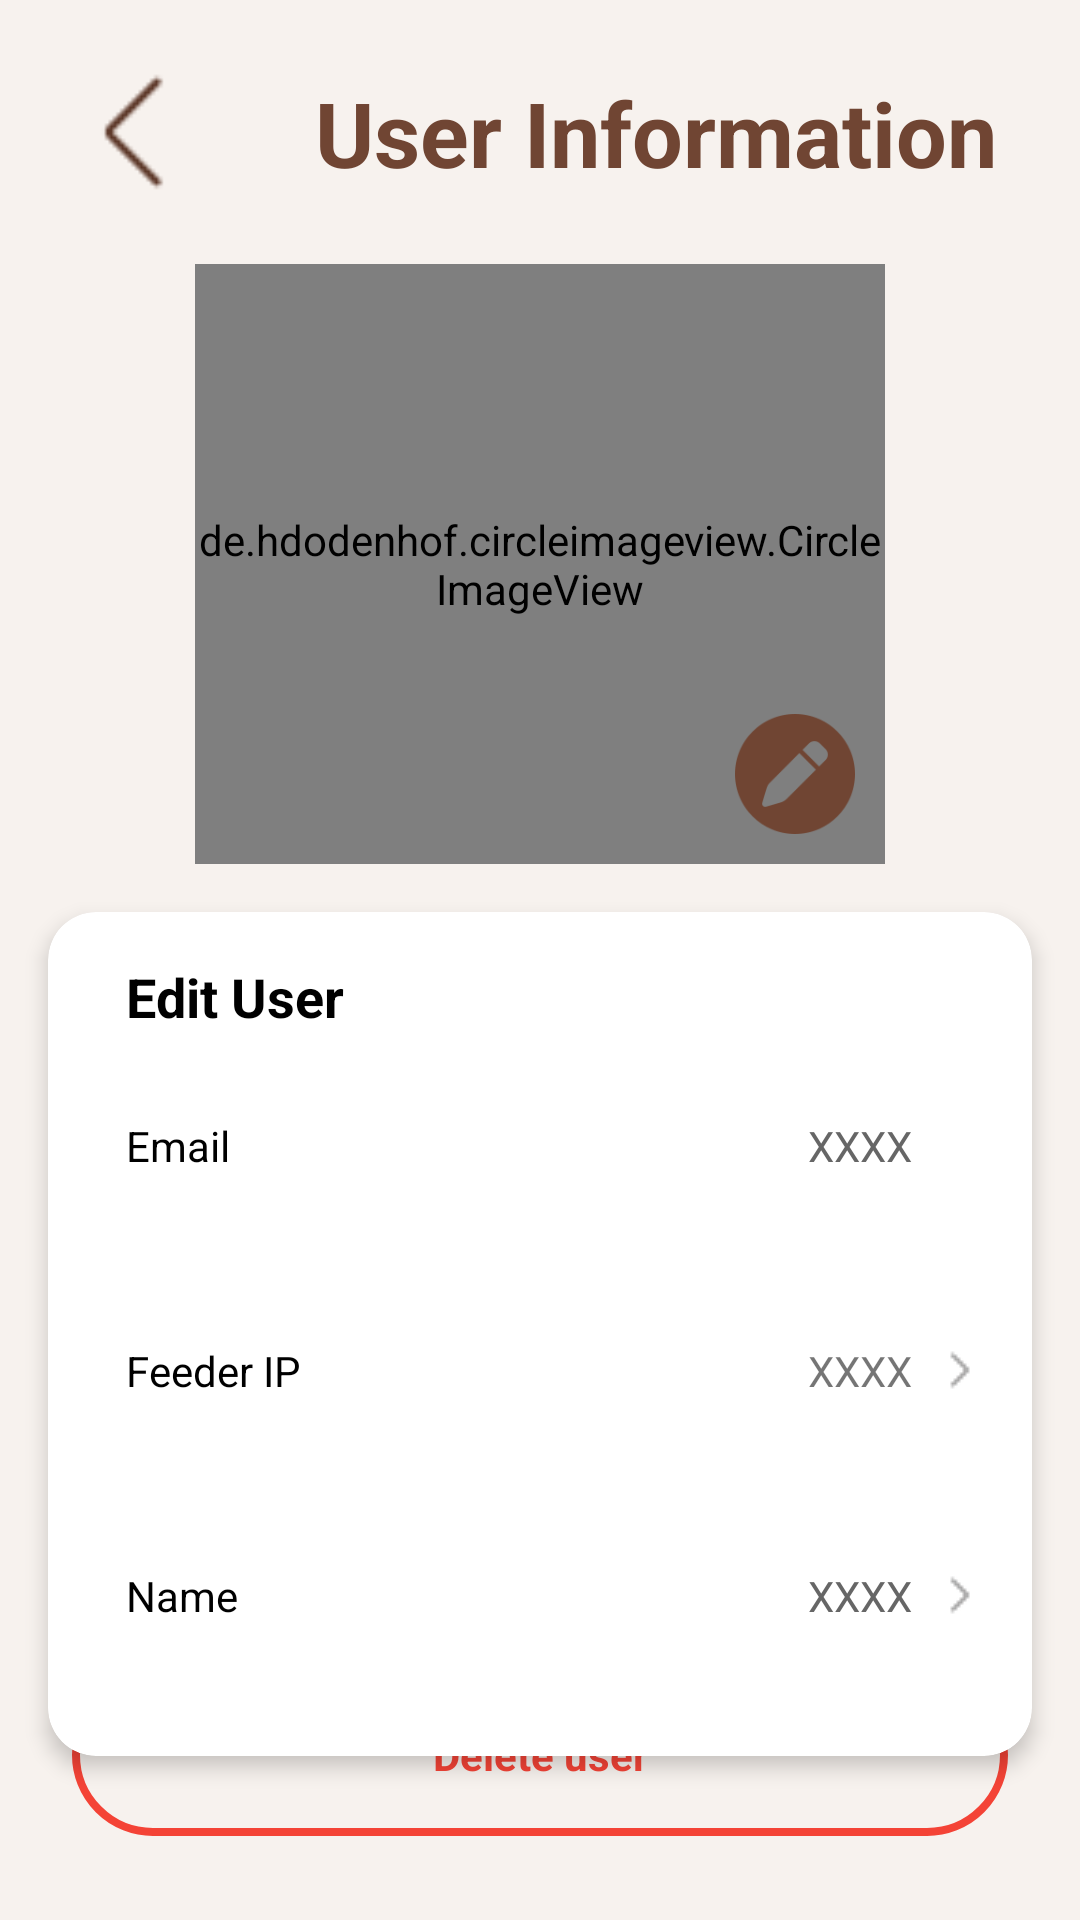

The Android layout XML behind this screen, and the referenced resources:
<!-- AndroidManifest.xml: application theme Theme.KaiFeedCat.NoActionBar -->
<!-- res/layout/manage_user_user_detail.xml -->
<?xml version="1.0" encoding="utf-8"?>
<androidx.constraintlayout.widget.ConstraintLayout xmlns:android="http://schemas.android.com/apk/res/android"
    xmlns:app="http://schemas.android.com/apk/res-auto"
    xmlns:tools="http://schemas.android.com/tools"
    android:id="@+id/main"
    android:layout_width="match_parent"
    android:layout_height="match_parent"
    android:background="#f7f2ee"
    tools:context=".ManageUser.ManageUserEditUser">

    
    <ImageView
        android:id="@+id/returnButton"
        android:layout_width="40dp"
        android:layout_height="40dp"
        android:layout_marginStart="@dimen/margin_large"
        android:layout_marginTop="@dimen/margin_large"
        android:src="@drawable/ic_chevron_left"
        app:layout_constraintStart_toStartOf="parent"
        app:layout_constraintTop_toTopOf="parent" />

    <TextView
        android:id="@+id/textView9"
        android:layout_width="wrap_content"
        android:layout_height="wrap_content"
        android:layout_marginStart="@dimen/margin_small"
        android:text="User Information"
        android:textColor="#704533"
        android:textSize="@dimen/text_regular"
        android:textStyle="bold"
        android:paddingStart="@dimen/margin_ilarge"
        app:layout_constraintStart_toEndOf="@id/returnButton"
        app:layout_constraintTop_toTopOf="@id/returnButton"
        app:layout_constraintBottom_toBottomOf="@id/returnButton" />

    
    <de.hdodenhof.circleimageview.CircleImageView
        android:id="@+id/profile_image"
        android:layout_width="230dp"
        android:layout_height="200dp"
        android:layout_marginTop="@dimen/margin_large"
        android:src="@drawable/logo_zy"
        app:civ_border_color="#704533"
        app:civ_border_width="3dp"
        app:layout_constraintTop_toBottomOf="@id/returnButton"
        app:layout_constraintStart_toStartOf="parent"
        app:layout_constraintEnd_toEndOf="parent" />

    <ImageView
        android:id="@+id/edit_pen_icon"
        android:layout_width="40dp"
        android:layout_height="40dp"
        android:layout_marginEnd="10dp"
        android:layout_marginBottom="10dp"
        android:clickable="true"
        android:elevation="4dp"
        android:scaleType="centerInside"
        android:src="@drawable/pen"
        app:layout_constraintBottom_toBottomOf="@id/profile_image"
        app:layout_constraintEnd_toEndOf="@id/profile_image" />

    
    <androidx.cardview.widget.CardView
        android:id="@+id/cardView"
        android:layout_width="0dp"
        android:layout_height="wrap_content"
        android:layout_margin="@dimen/margin_medium"
        app:cardCornerRadius="@dimen/card_radius"
        app:cardElevation="@dimen/card_elevation"
        app:layout_constraintTop_toBottomOf="@id/profile_image"
        app:layout_constraintStart_toStartOf="parent"
        app:layout_constraintEnd_toEndOf="parent">

        <LinearLayout
            android:layout_width="match_parent"
            android:layout_height="wrap_content"
            android:orientation="vertical"
            android:padding="@dimen/card_padding">

            <TextView
                android:id="@+id/textView2"
                android:layout_width="match_parent"
                android:layout_height="wrap_content"
                android:text="Edit User"
                android:textColor="#000000"
                android:paddingStart="10sp"
                android:textSize="@dimen/text_large"
                android:textStyle="bold" />

            
            <LinearLayout
                android:id="@+id/email"
                android:layout_width="match_parent"
                android:layout_height="wrap_content"
                android:layout_marginTop="@dimen/margin_medium"
                android:layout_marginBottom="@dimen/margin_medium"
                android:background="?attr/selectableItemBackground"
                android:clickable="true"
                android:focusable="true"
                android:gravity="center_vertical"
                android:orientation="horizontal"
                android:paddingVertical="12dp">

                <TextView
                    android:layout_width="0dp"
                    android:layout_height="wrap_content"
                    android:layout_weight="1"
                    android:paddingStart="10dp"
                    android:text="Email"
                    android:textColor="#000000"
                    android:textSize="@dimen/text_medium" />

                <TextView
                    android:id="@+id/email_text"
                    android:layout_width="wrap_content"
                    android:layout_height="wrap_content"
                    android:layout_marginEnd="24dp"
                    android:text="XXXX"
                    android:textColor="#666666"
                    android:textSize="@dimen/text_medium" />
            </LinearLayout>

            
            <LinearLayout
                android:id="@+id/feeder_ip"
                android:layout_width="match_parent"
                android:layout_height="wrap_content"
                android:layout_marginTop="@dimen/margin_medium"
                android:layout_marginBottom="@dimen/margin_medium"
                android:background="?attr/selectableItemBackground"
                android:clickable="true"
                android:focusable="true"
                android:gravity="center_vertical"
                android:orientation="horizontal"
                android:paddingVertical="12dp">

                <TextView
                    android:layout_width="0dp"
                    android:layout_height="wrap_content"
                    android:layout_weight="1"
                    android:maxLines="1"
                    android:paddingStart="10dp"
                    android:text="Feeder IP"
                    android:textColor="#000000"
                    android:textSize="@dimen/text_medium" />

                <TextView
                    android:id="@+id/feeder_ip_text"
                    android:layout_width="wrap_content"
                    android:layout_height="wrap_content"
                    android:layout_marginEnd="8dp"
                    android:ellipsize="end"
                    android:maxLines="1"
                    android:text="XXXX"
                    android:textSize="@dimen/text_medium" />
                <ImageView
                    android:layout_width="16dp"
                    android:layout_height="16dp"
                    android:src="@drawable/ic_chevron_right" />
            </LinearLayout>

            
            <LinearLayout
                android:id="@+id/change_name"
                android:layout_width="match_parent"
                android:layout_height="wrap_content"
                android:layout_marginTop="@dimen/margin_medium"
                android:layout_marginBottom="@dimen/margin_medium"
                android:background="?attr/selectableItemBackground"
                android:clickable="true"
                android:focusable="true"
                android:gravity="center_vertical"
                android:orientation="horizontal"
                android:paddingVertical="12dp">

                <TextView
                    android:layout_width="0dp"
                    android:layout_height="wrap_content"
                    android:layout_weight="1"
                    android:paddingStart="10dp"
                    android:text="Name"
                    android:textColor="#000000"
                    android:textSize="@dimen/text_medium" />

                <TextView
                    android:id="@+id/current_name"
                    android:layout_width="wrap_content"
                    android:layout_height="wrap_content"
                    android:layout_marginEnd="8dp"
                    android:text="XXXX"
                    android:textColor="#666666"
                    android:textSize="@dimen/text_medium" />

                <ImageView
                    android:layout_width="16dp"
                    android:layout_height="16dp"
                    android:src="@drawable/ic_chevron_right" />
            </LinearLayout>
        </LinearLayout>
    </androidx.cardview.widget.CardView>

    
    <com.google.android.material.button.MaterialButton
        android:id="@+id/delete_user"
        style="@style/Widget.Material3.Button.OutlinedButton"
        android:layout_width="0dp"
        android:layout_height="@dimen/button_height"
        android:layout_margin="@dimen/margin_large"
        android:text="Delete user"
        android:textStyle="bold"
        android:textColor="#F44336"
        android:textSize="@dimen/text_medium"
        app:iconTint="#F44336"
        app:strokeColor="#F44336"
        app:strokeWidth="2.5dp"
        app:layout_constraintBottom_toBottomOf="parent"
        app:layout_constraintStart_toStartOf="parent"
        app:layout_constraintEnd_toEndOf="parent" />

</androidx.constraintlayout.widget.ConstraintLayout>
<!-- resources referenced by this layout -->
<resources>
  <dimen name="button_height">62dp</dimen>
  <dimen name="card_elevation">4dp</dimen>
  <dimen name="card_padding">16dp</dimen>
  <dimen name="card_radius">16dp</dimen>
  <dimen name="margin_ilarge">33dp</dimen>
  <dimen name="margin_large">24dp</dimen>
  <dimen name="margin_medium">16dp</dimen>
  <dimen name="margin_small">8dp</dimen>
  <dimen name="text_large">18sp</dimen>
  <dimen name="text_medium">14sp</dimen>
  <dimen name="text_regular">30sp</dimen>
  <!-- drawable ic_chevron_left: png bitmap (drawable, 477 bytes) -->
  <!-- drawable ic_chevron_right: png bitmap (drawable, 287 bytes) -->
  <!-- drawable logo_zy: jpg bitmap (drawable, 10470 bytes) -->
  <!-- drawable pen: png bitmap (drawable, 4509 bytes) -->
  <style name="Theme.KaiFeedCat.NoActionBar" parent="Theme.MaterialComponents.DayNight.NoActionBar">
          <item name="windowNoTitle">true</item>
          <item name="windowActionBar">false</item>
      </style>
</resources>
